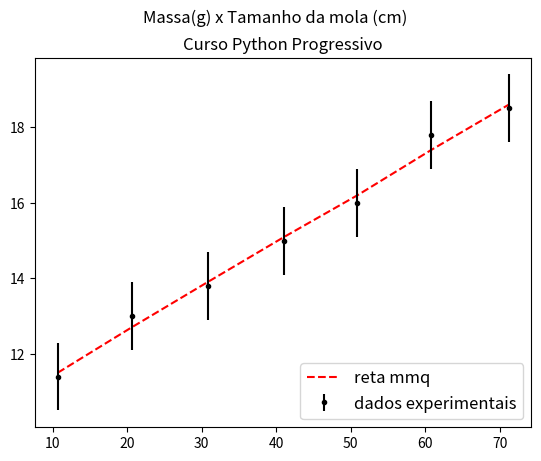

This chart was generated by the following Python code:
# Regressão Linear usando o Método dos mínimos quadrados
# Curso Python Progressivo / Programação Científica com Python
# @author: Jarlisson Moreira, jarlisson.moreira @ gmail com
# tutorial: https://www.pythonprogressivo.net/2024/08/Regressao-Linear-Metodo-Minimos-Quadrados-Python.html

import numpy as np
import matplotlib.pyplot as plt

# Massas(em gramas) e respectivas Distensões da mola deltax (em centímetros)
massa = np.array([10.7, 20.6, 30.8, 41.1, 50.9, 60.8, 71.2])
delta_x = np.array([6.4, 8.0, 8.8, 10.0, 11.0, 12.8, 13.5])

#Comprimentos totais da mola
L0 = 5.0
L = L0 + delta_x

# Seja: l = l0 + Bm a equação da reta que relaciona o tamanho
# final da mola (l), com seu tamanho inicial (l0) e o valor da massa (m)
# B representa a constante g/k (onde g é a acelaração da gravidade) e k
# a constante da mola

## Regressão linear: y = A + Bx
# x é a massa e y é o l

# Número de experimentos
N = 7

# Somatório de x[i] (massas)
S_m = massa.sum()

# Somatório de l[i] (comprimentos)
S_l = L.sum()

# Somatório dos quadrados x²[i] das massas
S_m2 = sum(i*i for i in massa)

# Somatório dos quadrados dos comprimentos l²[i]
S_l2 = sum(i*i for i in L)

# Somatório dos produtos de cada massa pelo seu respectivo comprimento final m[i]*l[i]
S_ml = 0.0
for i in range(N):
  S_ml = S_ml + massa[i]*L[i]

# Colocando tudo na fórmula
delta = N*S_m2 - (S_m*S_m)
A = ((S_m2 * S_l) - S_m * S_ml)/(delta)
B = ((N*S_ml) - S_m * S_l)/(delta)

# Reta com os novos valores, Yi
y = np.array(A + B*massa)

# Incerteza de y, A e B, com uma unidade de incerteza
residuo=0.0
y=y.round(1)
A=round(A,1)
B=round(B,1)

for i in range(N):
  residuo = residuo + np.power(y[i] - A - B*massa[i], 2)

dy = round(np.sqrt(residuo/(N-2)),1)
dA = round(dy * np.sqrt(S_m2/delta),1)
dB = round(dy * np.sqrt(N/delta),1)

# B e seu erro dB estão em centimetros/gramas = 10 metros/kilogramas
B_kgm = B*10.0
dB_kgm = dB*10.0

# Constante da mola, e seu erro propagado de B
# pois B = g/k
K = 9.8/B_kgm
dK = dB_kgm * ( 9.8/(B_kgm*B_kgm) )

# Gerando o gráfico
fig, ax = plt.subplots()
fig.suptitle('Massa(g) x Tamanho da mola (cm)')
plt.rcParams.update({'font.size': 12})

ax.title.set_text('Curso Python Progressivo')
ax.scatter(massa, L, marker='.', s=1)
ax.plot(massa, y, color='red', linestyle='--', label='reta mmq')
ax.errorbar(massa, L, yerr=dy, fmt='.k', label='dados experimentais')
ax.legend(loc="lower right")
plt.show()

## Visualizando os dados, para controle e checagem
print("Somatorio das massas: ", S_m)
print("Somatorio quadrado das massas: ", S_m2)
print("Somatorio comprimento: ", S_l)
print("Somatorio quadrado do scomprimentos: ", S_l2)
print("Somatorio massa pelo comprimento menores: ", S_ml)
print("Delta: ", delta)
print("A: %.2f cm"% A)
print("B: %.2f cm/g"% B)
print("Reta da mola: y = %.1f + %.1f*m" % (A, B))
print("Erro y: ", dy)
print("Erro A: ", dA)
print("Erro B: ", dB)
print("Constante: ", K)
print("Erro de k: ", dK)
print("K = %.1f +- %.1f" %(K, dK))
